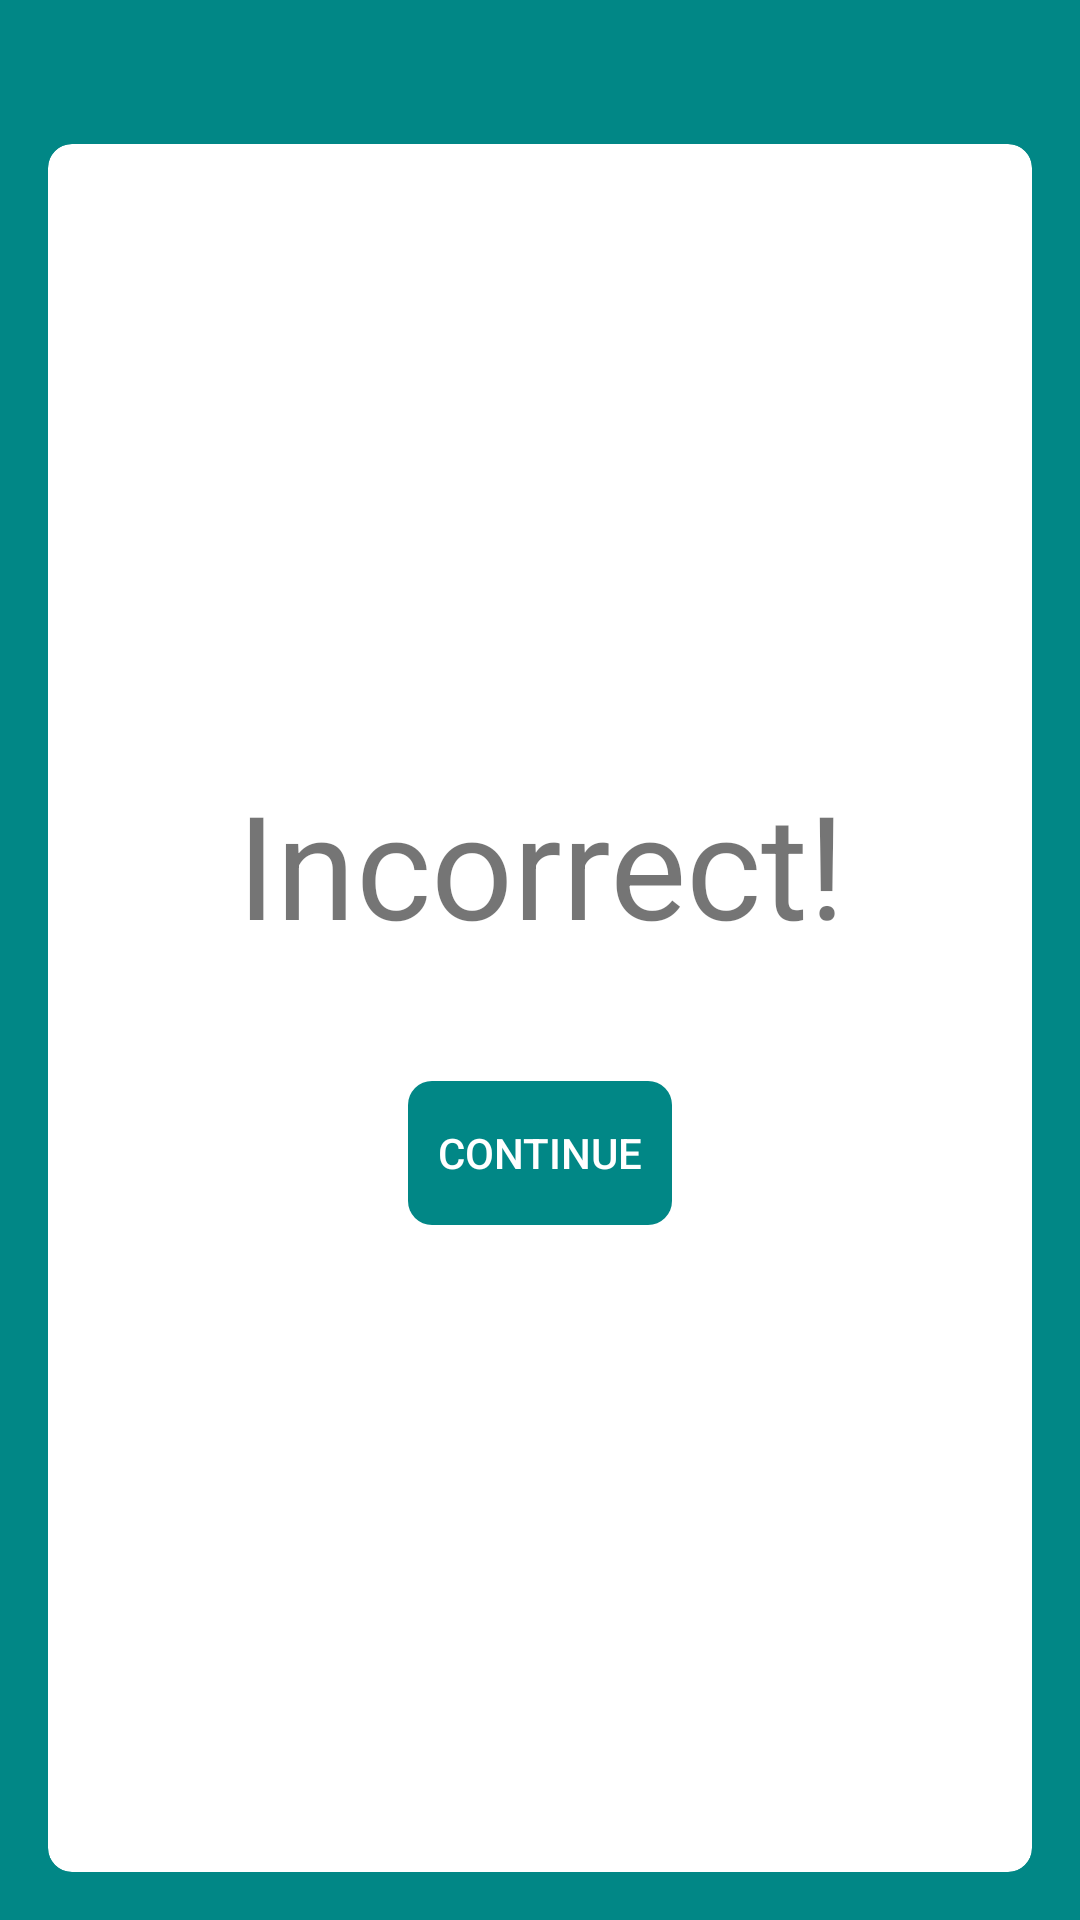

This screen was rendered from an Android layout file. Write that file and the resources it references.
<!-- AndroidManifest.xml: application theme MyTheme -->
<!-- res/layout/fragment_incorrect_answer.xml -->
<?xml version="1.0" encoding="utf-8"?>
<FrameLayout xmlns:android="http://schemas.android.com/apk/res/android"
    xmlns:app="http://schemas.android.com/apk/res-auto"
    xmlns:tools="http://schemas.android.com/tools"
    android:id="@+id/inc_frame_lay"
    android:layout_width="match_parent"
    android:layout_height="match_parent"
    tools:context=".IncorrectAnswerFragment">

    <LinearLayout
        android:layout_width="match_parent"
        android:layout_height="match_parent"
        android:background="@color/main_color"
        android:orientation="vertical">

        <ImageView
            android:id="@+id/imageView3"
            android:layout_width="match_parent"
            android:layout_height="wrap_content"
            android:layout_margin="16dp"
            app:srcCompat="@drawable/outline_clear_black_48dp" />

        <androidx.cardview.widget.CardView
            app:cardCornerRadius="8dp"
            app:cardElevation="0dp"
            android:layout_width="match_parent"
            android:layout_height="match_parent"
            android:layout_margin="16dp">

            <LinearLayout
                android:layout_width="match_parent"
                android:layout_height="match_parent"
                android:gravity="center"
                android:orientation="vertical">

                <TextView
                    android:id="@+id/inc_answer_textview3"
                    android:layout_width="wrap_content"
                    android:layout_height="wrap_content"
                    android:layout_gravity="center"
                    android:text="Incorrect!"
                    android:textAlignment="center"
                    android:textSize="48sp"
                    tools:layout_editor_absoluteX="136dp"
                    tools:layout_editor_absoluteY="43dp" />

                <TextView
                    android:id="@+id/answer_textview2"
                    android:layout_width="match_parent"
                    android:layout_height="wrap_content"
                    android:textAlignment="center"
                    android:textSize="24sp" />

                <Button
                    android:id="@+id/inc_continue_button2"
                    style="@style/Widget.AppCompat.Button.Borderless"
                    android:layout_width="wrap_content"
                    android:layout_height="wrap_content"
                    android:layout_gravity="center"
                    android:layout_margin="8dp"
                    android:background="@drawable/button2_shape"
                    android:text="Continue"
                    android:textColor="#FFFFFF"
                    tools:layout_editor_absoluteX="88dp"
                    tools:layout_editor_absoluteY="148dp" />

            </LinearLayout>
        </androidx.cardview.widget.CardView>

    </LinearLayout>

</FrameLayout>
<!-- resources referenced by this layout -->
<resources>
  <color name="main_color">#FF018786</color>
  <!-- drawable button2_shape (drawable) -->
  <?xml version="1.0" encoding="utf-8"?>
  <shape xmlns:android="http://schemas.android.com/apk/res/android" >
  
      <solid android:color="@color/teal_700" />
  
      <corners
          android:bottomLeftRadius="8dp"
          android:bottomRightRadius="8dp"
          android:topLeftRadius="8dp"
          android:topRightRadius="8dp" />
  
  </shape>
  <style name="MyTheme" parent="Theme.AppCompat.Light.NoActionBar">
          <item name="android:forceDarkAllowed" tools:targetApi="q">false</item>
          
          <item name="colorPrimary">@color/purple_500</item>
          <item name="colorPrimaryVariant">@color/purple_700</item>
          <item name="colorOnPrimary">@color/white</item>
          
          <item name="colorSecondary">@color/teal_200</item>
          <item name="colorSecondaryVariant">@color/teal_700</item>
          <item name="colorOnSecondary">@color/black</item>
          
          <item name="android:statusBarColor" tools:targetApi="l">?attr/colorPrimaryVariant</item>
          
      </style>
  <color name="teal_700">#FF018786</color>
  <color name="purple_500">#FF6200EE</color>
  <color name="purple_700">#FF3700B3</color>
  <color name="white">#FFFFFFFF</color>
  <color name="teal_200">#FF03DAC5</color>
  <color name="black">#FF000000</color>
</resources>
